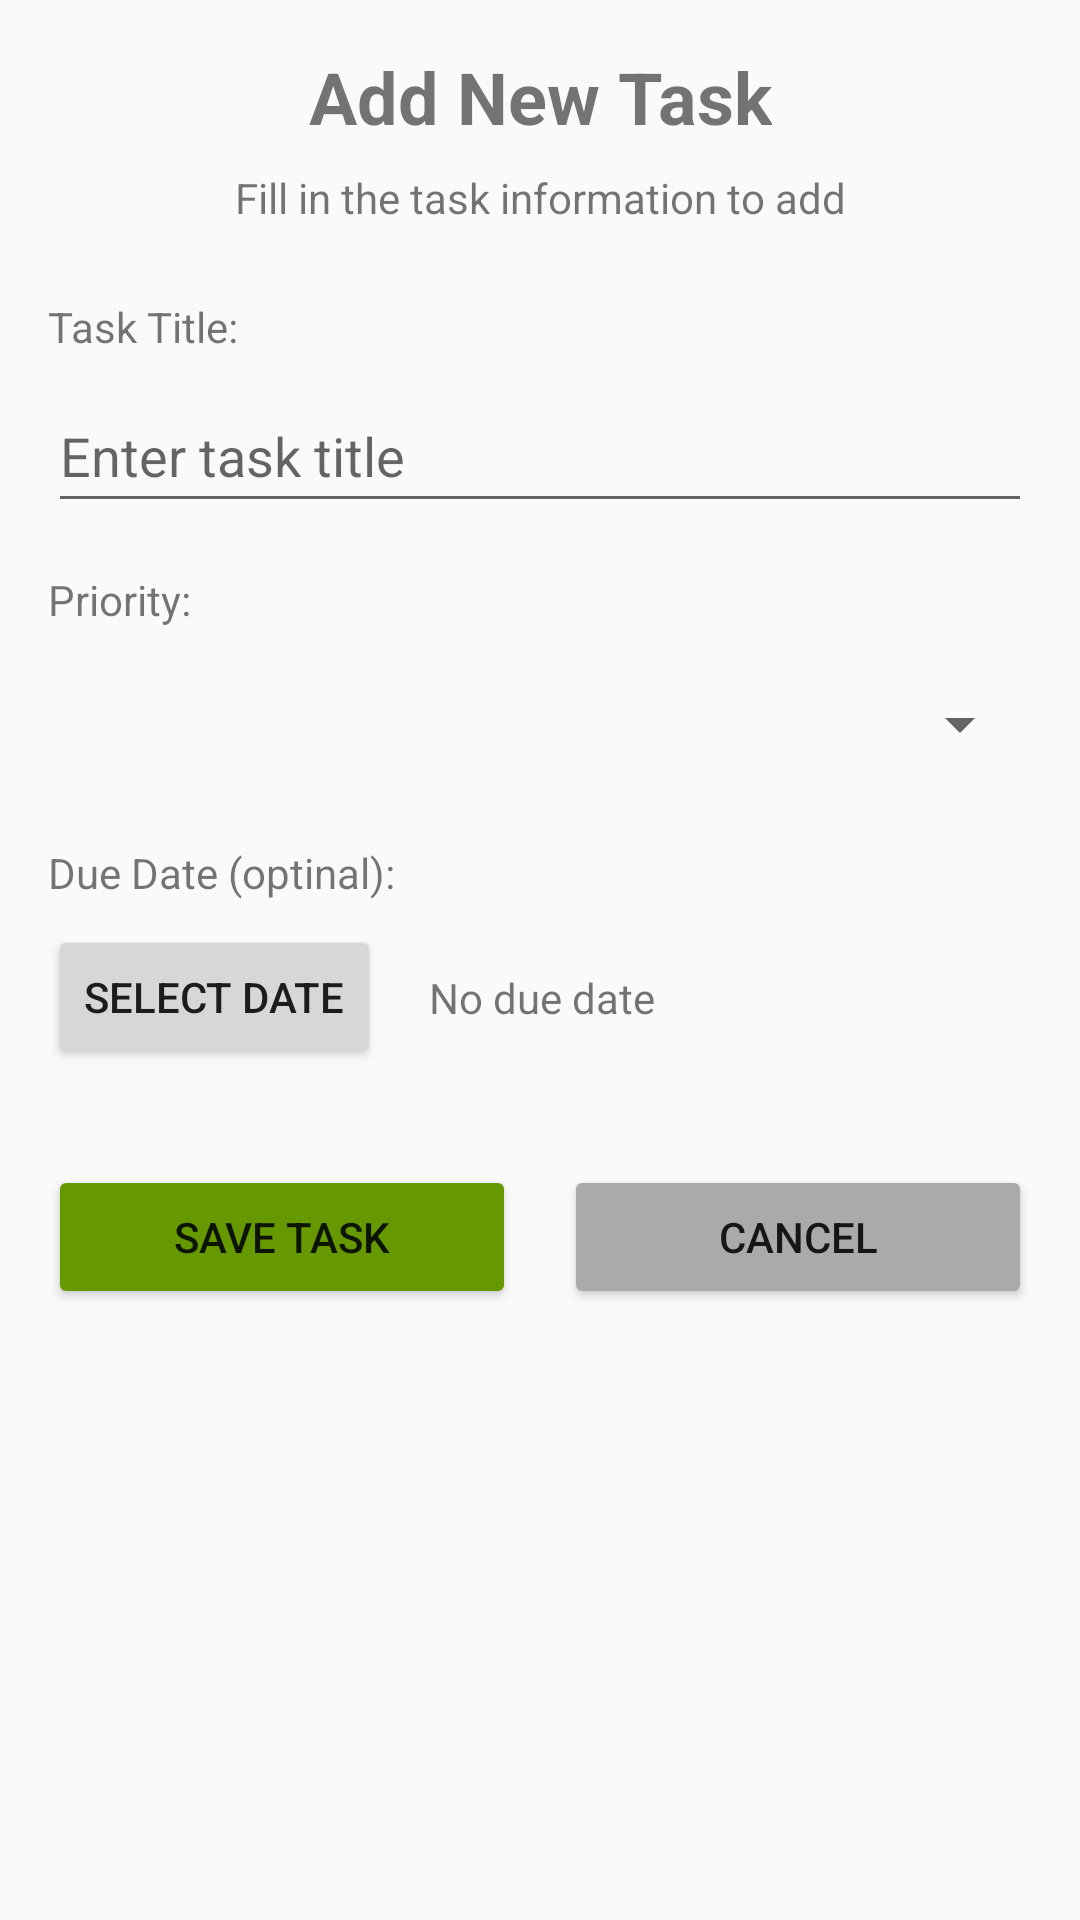

Android layout source for this screen:
<!-- AndroidManifest.xml: application theme Theme.ToDoApp -->
<!-- res/layout/fragment_add_edit_task.xml -->
<?xml version="1.0" encoding="utf-8"?>
<androidx.constraintlayout.widget.ConstraintLayout
    xmlns:android="http://schemas.android.com/apk/res/android"
    xmlns:app="http://schemas.android.com/apk/res-auto"
    android:layout_width="match_parent"
    android:layout_height="match_parent"
    android:padding="16dp">

    <TextView
        android:id="@+id/tvTitle"
        android:layout_width="wrap_content"
        android:layout_height="wrap_content"
        android:text="@string/add_task_title"
        android:textSize="24sp"
        android:textStyle="bold"
        android:layout_marginTop="@dimen/_30sdp"
        app:layout_constraintTop_toTopOf="parent"
        app:layout_constraintStart_toStartOf="parent"
        app:layout_constraintEnd_toEndOf="parent"/>

    <TextView
        android:id="@+id/tvSubtitle"
        android:layout_width="match_parent"
        android:layout_height="wrap_content"
        android:text="@string/add_task_subtitle"
        android:textAlignment="center"
        android:layout_marginTop="8dp"
        app:layout_constraintTop_toBottomOf="@id/tvTitle"
        app:layout_constraintStart_toStartOf="parent"
        app:layout_constraintEnd_toEndOf="parent"/>

    <TextView
        android:id="@+id/tvTaskTitleLabel"
        android:layout_width="wrap_content"
        android:layout_height="wrap_content"
        android:text="@string/task_title_label"
        android:layout_marginTop="24dp"
        app:layout_constraintTop_toBottomOf="@id/tvSubtitle"
        app:layout_constraintStart_toStartOf="parent"/>

    <EditText
        android:id="@+id/etTaskTitle"
        android:layout_width="match_parent"
        android:layout_height="wrap_content"
        android:minHeight="48dp"
        android:layout_marginTop="8dp"
        android:hint="@string/task_title_hint"
        android:inputType="text"
        android:maxLines="1"
        app:layout_constraintTop_toBottomOf="@id/tvTaskTitleLabel"
        app:layout_constraintStart_toStartOf="parent"
        app:layout_constraintEnd_toEndOf="parent"/>

    <TextView
        android:id="@+id/tvPriorityLabel"
        android:layout_width="wrap_content"
        android:layout_height="wrap_content"
        android:text="@string/priority_label"
        android:layout_marginTop="16dp"
        app:layout_constraintTop_toBottomOf="@id/etTaskTitle"
        app:layout_constraintStart_toStartOf="parent"/>

    <Spinner
        android:id="@+id/spinnerPriority"
        android:layout_width="match_parent"
        android:layout_height="wrap_content"
        android:minHeight="48dp"
        android:paddingTop="8dp"
        android:paddingBottom="8dp"
        android:layout_marginTop="8dp"
        app:layout_constraintTop_toBottomOf="@id/tvPriorityLabel"
        app:layout_constraintStart_toStartOf="parent"
        app:layout_constraintEnd_toEndOf="parent" />


    <TextView
        android:id="@+id/tvDueDateLabel"
        android:layout_width="wrap_content"
        android:layout_height="wrap_content"
        android:text="@string/due_date_label"
        android:layout_marginTop="16dp"
        app:layout_constraintTop_toBottomOf="@id/spinnerPriority"
        app:layout_constraintStart_toStartOf="parent"/>

    <Button
        android:id="@+id/btnSelectDate"
        android:layout_width="wrap_content"
        android:layout_height="wrap_content"
        android:text="@string/select_date_button"
        android:layout_marginTop="8dp"
        app:layout_constraintTop_toBottomOf="@id/tvDueDateLabel"
        app:layout_constraintStart_toStartOf="parent"/>

    <TextView
        android:id="@+id/tvSelectedDate"
        android:layout_width="0dp"
        android:layout_height="wrap_content"
        android:text="@string/no_due_date"
        android:layout_marginStart="16dp"
        android:gravity="center_vertical"
        app:layout_constraintTop_toTopOf="@id/btnSelectDate"
        app:layout_constraintBottom_toBottomOf="@id/btnSelectDate"
        app:layout_constraintStart_toEndOf="@id/btnSelectDate"
        app:layout_constraintEnd_toEndOf="parent"/>

    <Button
        android:id="@+id/btnSaveTask"
        android:layout_width="0dp"
        android:layout_height="wrap_content"
        android:text="@string/save_task_button"
        android:backgroundTint="@android:color/holo_green_dark"
        android:layout_marginTop="32dp"
        android:layout_marginEnd="8dp"
        app:layout_constraintTop_toBottomOf="@id/btnSelectDate"
        app:layout_constraintStart_toStartOf="parent"
        app:layout_constraintEnd_toStartOf="@id/btnCancel"/>

    <Button
        android:id="@+id/btnCancel"
        android:layout_width="0dp"
        android:layout_height="wrap_content"
        android:text="@string/cancel_button"
        android:backgroundTint="@android:color/darker_gray"
        android:layout_marginStart="8dp"
        app:layout_constraintTop_toTopOf="@id/btnSaveTask"
        app:layout_constraintStart_toEndOf="@id/btnSaveTask"
        app:layout_constraintEnd_toEndOf="parent"/>


</androidx.constraintlayout.widget.ConstraintLayout>
<!-- resources referenced by this layout -->
<resources>
  <string name="add_task_subtitle">Fill in the task information to add</string>
  <string name="add_task_title">Add New Task</string>
  <string name="cancel_button">Cancel</string>
  <string name="due_date_label">Due Date (optinal):</string>
  <string name="no_due_date">No due date</string>
  <string name="priority_label">Priority:</string>
  <string name="save_task_button">Save Task</string>
  <string name="select_date_button">Select Date</string>
  <string name="task_title_hint">Enter task title</string>
  <string name="task_title_label">Task Title:</string>
  <style name="Theme.ToDoApp" parent="Theme.AppCompat.Light.DarkActionBar">
          <item name="colorPrimary">@color/purple_500</item>
          <item name="colorPrimaryDark">@color/purple_700</item>
          <item name="colorAccent">@color/teal_200</item>
      </style>
  <color name="purple_500">#FF6200EE</color>
  <color name="purple_700">#FF3700B3</color>
  <color name="teal_200">#FF03DAC5</color>
</resources>
